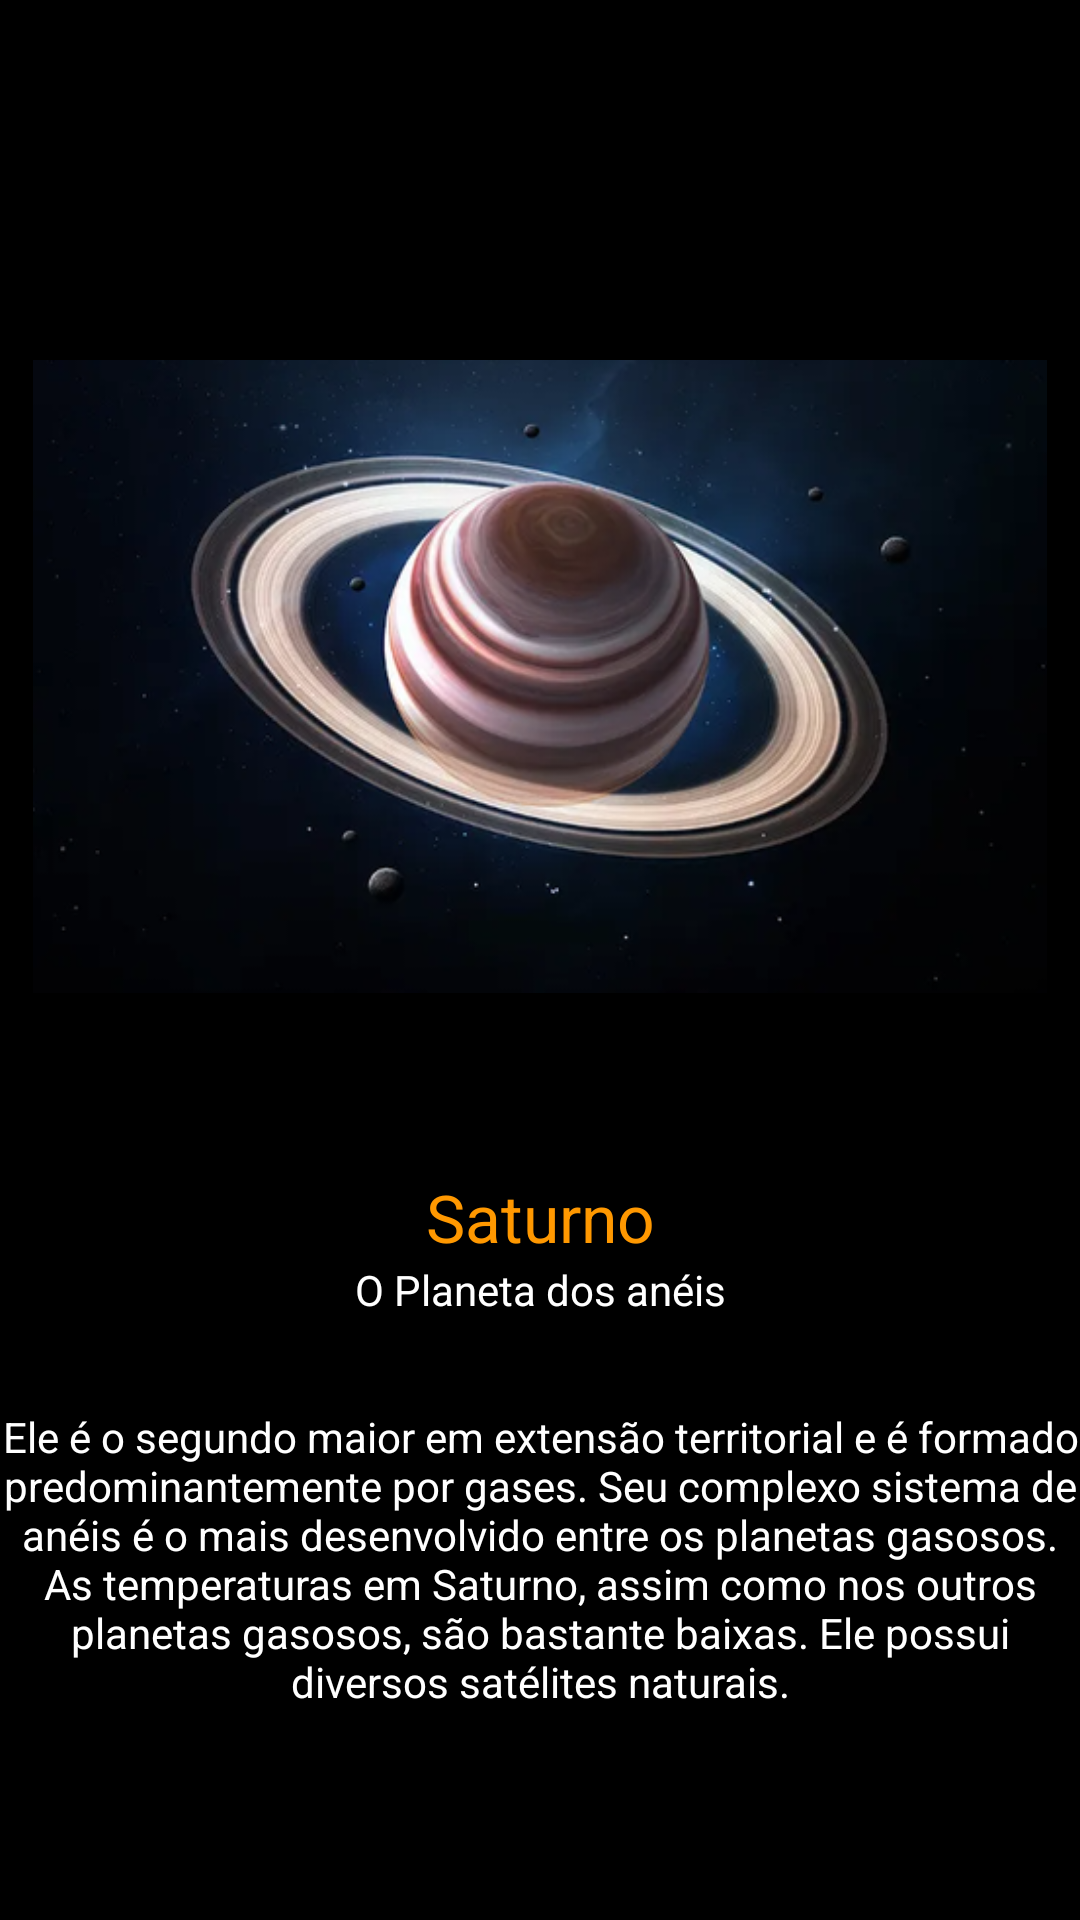

The Android layout XML behind this screen, and the referenced resources:
<!-- AndroidManifest.xml: application theme Theme.SistemaSolarAPP -->
<!-- res/layout/activity_saturno.xml -->
<?xml version="1.0" encoding="utf-8"?>
<androidx.constraintlayout.widget.ConstraintLayout xmlns:android="http://schemas.android.com/apk/res/android"
    xmlns:app="http://schemas.android.com/apk/res-auto"
    xmlns:tools="http://schemas.android.com/tools"
    android:layout_width="match_parent"
    android:layout_height="match_parent"
    android:background="#000000"
    tools:context=".Saturno">

    <LinearLayout
        android:layout_width="match_parent"
        android:layout_height="match_parent"
        android:orientation="vertical"
        android:layout_marginTop="50dp"
        android:background="#000000"
        android:textColor="#FFFFFF">

        <ImageView
            android:layout_width="match_parent"
            android:layout_height="211dp"
            android:layout_marginTop="70dp"
            android:radius="60dp"
            android:src="@drawable/saturno" />

        <TextView
            android:layout_width="match_parent"
            android:layout_height="wrap_content"
            android:gravity="center"
            android:textColor="#FF9800"
            android:layout_marginTop="60dp"
            android:textAppearance="@style/TextAppearance.AppCompat.Large"
            android:text="Saturno"
            />
        <TextView
            android:layout_width="match_parent"
            android:layout_height="wrap_content"
            android:id="@+id/subtitlePlanetas"
            android:background="#000000"
            android:textColor="#FFFFFF"
            android:gravity="center"
            android:text="O Planeta dos anéis"
            />

        <TextView
            android:id="@+id/textPlaneta"
            android:layout_width="match_parent"
            android:layout_height="wrap_content"
            android:layout_marginTop="30dp"
            android:text="Ele é o segundo maior em extensão territorial e é formado predominantemente por gases. Seu complexo sistema de anéis é o mais desenvolvido entre os planetas gasosos. As temperaturas em Saturno, assim como nos outros planetas gasosos, são bastante baixas. Ele possui diversos satélites naturais."
            android:textAlignment="center"
            android:textColor="#FFFFFF" />
    </LinearLayout>

</androidx.constraintlayout.widget.ConstraintLayout>
<!-- resources referenced by this layout -->
<resources>
  <!-- drawable saturno: png bitmap (drawable-hdpi, 62006 bytes) -->
  <style name="Theme.SistemaSolarAPP" parent="Theme.MaterialComponents.DayNight.DarkActionBar">
          
          <item name="colorPrimary">@color/purple_500</item>
          <item name="colorPrimaryVariant">@color/purple_700</item>
          <item name="colorOnPrimary">@color/white</item>
          
          <item name="colorSecondary">@color/teal_200</item>
          <item name="colorSecondaryVariant">@color/teal_700</item>
          <item name="colorOnSecondary">@color/black</item>
          
          <item name="android:statusBarColor" tools:targetApi="l">?attr/colorPrimaryVariant</item>
          
      </style>
  <color name="purple_500">#000000</color>
  <color name="purple_700">#FF3700B3</color>
  <color name="white">#FFFFFFFF</color>
  <color name="teal_200">#FF03DAC5</color>
  <color name="teal_700">#FF018786</color>
  <color name="black">#000000</color>
</resources>
